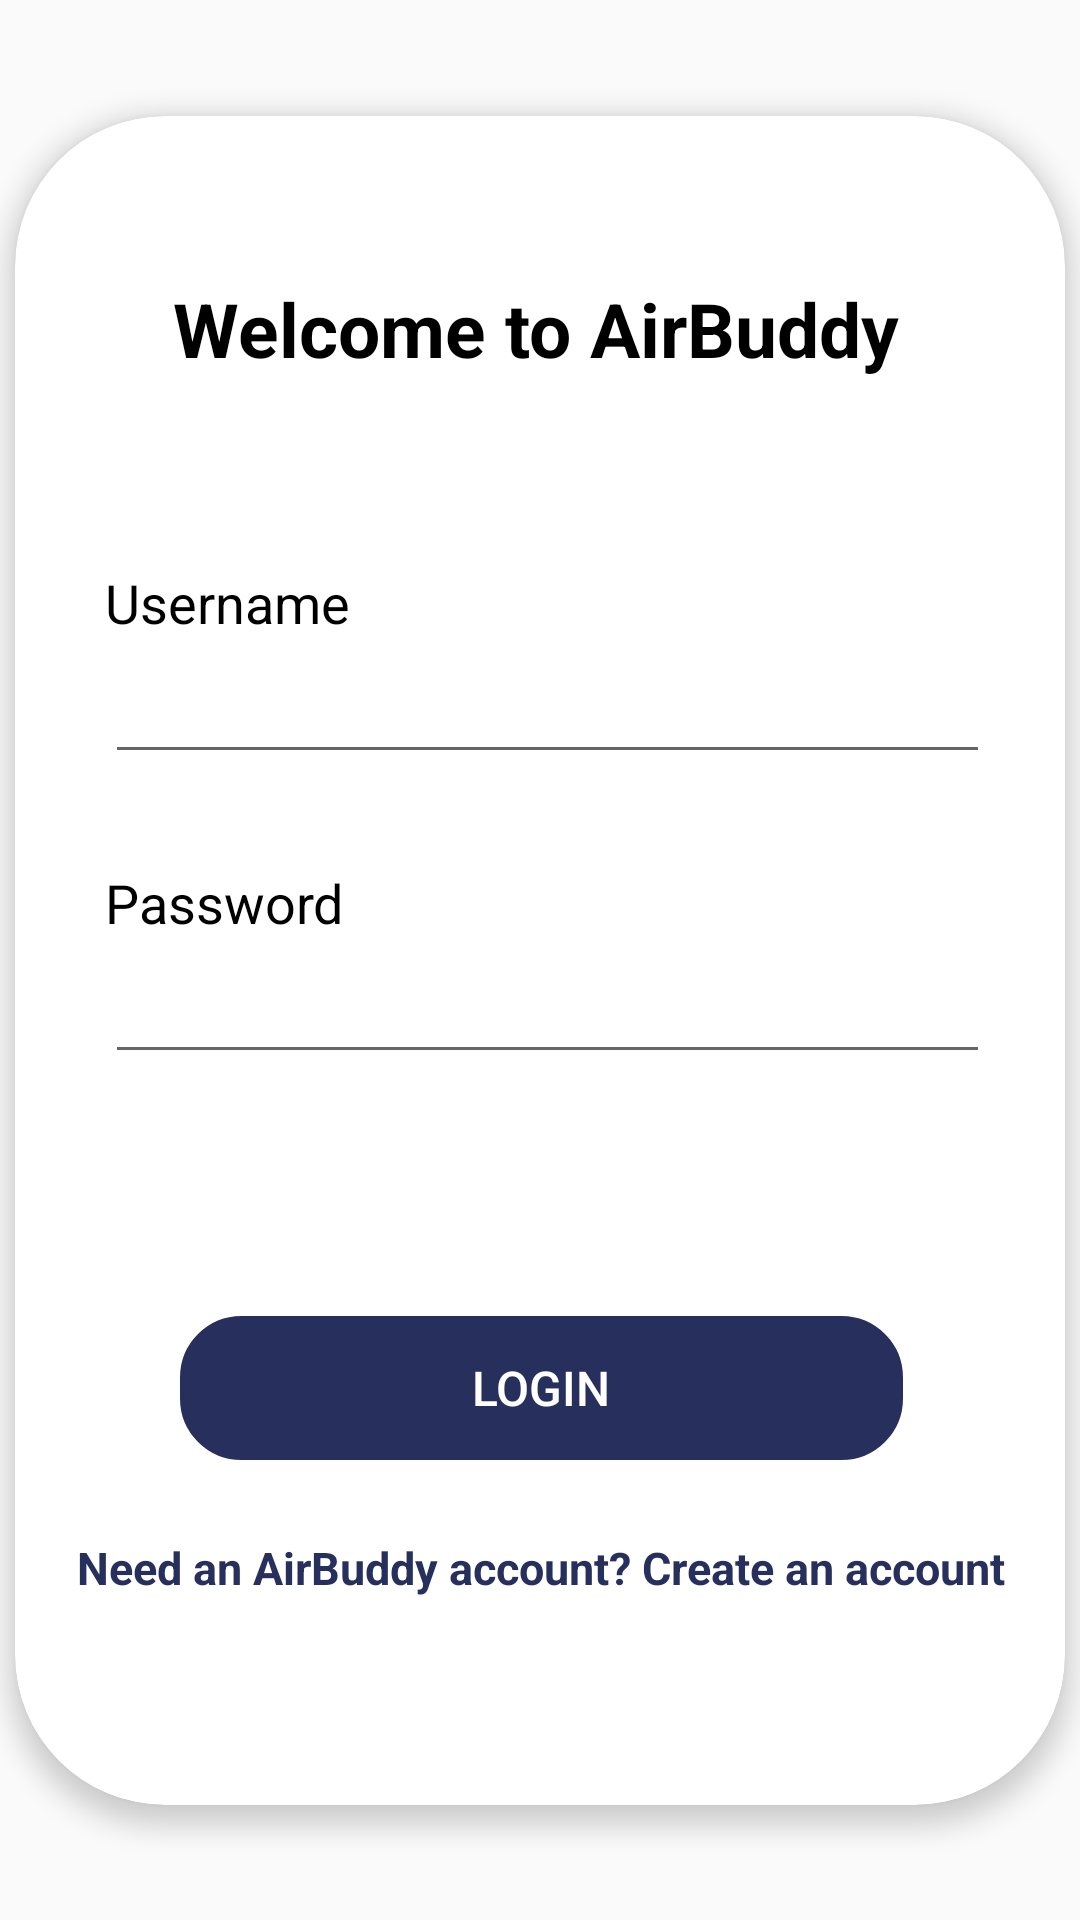

Reconstruct the res/layout file that produces this screen, plus the resources it refers to.
<!-- AndroidManifest.xml: application theme Theme.MadProject -->
<!-- res/layout/activity_login_page.xml -->
<?xml version="1.0" encoding="utf-8"?>
<androidx.constraintlayout.widget.ConstraintLayout xmlns:android="http://schemas.android.com/apk/res/android"
    xmlns:app="http://schemas.android.com/apk/res-auto"
    xmlns:tools="http://schemas.android.com/tools"
    android:layout_width="match_parent"
    android:layout_height="match_parent"
    tools:context=".login_page">

    <androidx.cardview.widget.CardView
        android:layout_width="350dp"
        android:layout_height="wrap_content"
        app:cardCornerRadius="50dp"
        app:cardElevation="5dp"
        app:layout_constraintBottom_toBottomOf="parent"
        app:layout_constraintEnd_toEndOf="parent"
        app:layout_constraintStart_toStartOf="parent"
        app:layout_constraintTop_toTopOf="parent">

        <ImageView
            android:id="@+id/imageView21"
            android:layout_width="match_parent"
            android:layout_height="563dp" />

        <Button
            android:id="@+id/login_btn"
            android:layout_width="241dp"
            android:layout_height="wrap_content"
            android:layout_marginStart="55dp"
            android:layout_marginTop="400dp"
            android:background="@drawable/search_bar"
            android:backgroundTint="@color/blue"
            android:text="Login"
            android:textColor="@color/white"
            android:textSize="16dp" />

        <TextView
            android:id="@+id/create_account_link"
            android:layout_width="match_parent"
            android:layout_height="wrap_content"
            android:layout_marginTop="460dp"
            android:gravity="center"
            android:textColor="@color/blue"
            android:text="Need an AirBuddy account? Create an account"
            android:textSize="15dp"
            android:contentDescription="Tap to create an AirBuddy account"
            android:clickable="true"
            android:focusable="true"
            android:minHeight="48dp"
            android:padding="10dp"
            android:autoLink="web"
            android:textStyle="bold" />


        <TextView
            android:id="@+id/textView3"
            android:layout_width="255dp"
            android:layout_height="62dp"
            android:layout_marginStart="46dp"
            android:layout_marginTop="40dp"
            android:gravity="center"
            android:textStyle="bold"
            android:textColor="@color/black"
            android:text="Welcome to AirBuddy"
            android:textSize="25dp" />

        <TextView
            android:id="@+id/textView5"
            android:layout_width="99dp"
            android:layout_height="wrap_content"
            android:text="Username"
            android:textSize="18dp"
            android:textColor="@color/black"
            android:layout_marginTop="150dp"
            android:layout_marginStart="30dp"
            />

        <TextView
            android:id="@+id/textView6"
            android:layout_width="99dp"
            android:layout_height="wrap_content"
            android:layout_marginStart="30dp"
            android:layout_marginTop="250dp"
            android:text="Password"
            android:textColor="@color/black"
            android:textSize="18dp" />

        <EditText
            android:id="@+id/username_edit_text"
            android:layout_width="295dp"
            android:layout_height="wrap_content"
            android:layout_marginStart="30dp"
            android:layout_marginTop="178dp"
            android:ems="10"
            android:inputType="textEmailAddress"
            android:textSize="18dp"
            android:textColor="@color/black"
            tools:ignore="SpeakableTextPresentCheck,TouchTargetSizeCheck" />

        <EditText
            android:id="@+id/psw_edit_text"
            android:layout_width="295dp"
            android:layout_height="wrap_content"
            android:layout_marginStart="30dp"
            android:layout_marginTop="278dp"
            android:ems="10"
            android:inputType="textPassword"
            android:textSize="18dp"
            android:textColor="@color/black"
            tools:ignore="SpeakableTextPresentCheck,TouchTargetSizeCheck" />
    </androidx.cardview.widget.CardView>

</androidx.constraintlayout.widget.ConstraintLayout>
<!-- resources referenced by this layout -->
<resources>
  <color name="black">#FF000000</color>
  <color name="blue">#272f5c</color>
  <color name="white">#FFFFFFFF</color>
  <!-- drawable search_bar (drawable) -->
  <?xml version="1.0" encoding="utf-8"?>
  <shape xmlns:android="http://schemas.android.com/apk/res/android">
  
      <corners
          android:radius="20dp"/>
      <stroke
          android:color="@color/blue"
          android:background="@color/blue"
          android:width="1dp"
           />
  </shape>
  <style name="Theme.MadProject" parent="Theme.AppCompat.Light.NoActionBar">
          
          <item name="colorPrimary">@color/purple_500</item>
          <item name="colorPrimaryVariant">@color/purple_700</item>
          <item name="colorOnPrimary">@color/white</item>
          
          <item name="colorSecondary">@color/teal_200</item>
          <item name="colorSecondaryVariant">@color/teal_700</item>
          <item name="colorOnSecondary">@color/black</item>
          
          <item name="android:statusBarColor" tools:targetApi="l">?attr/colorPrimaryVariant</item>
          
      </style>
  <color name="purple_500">#FF6200EE</color>
  <color name="purple_700">#FF3700B3</color>
  <color name="teal_200">#FF03DAC5</color>
  <color name="teal_700">#FF018786</color>
</resources>
